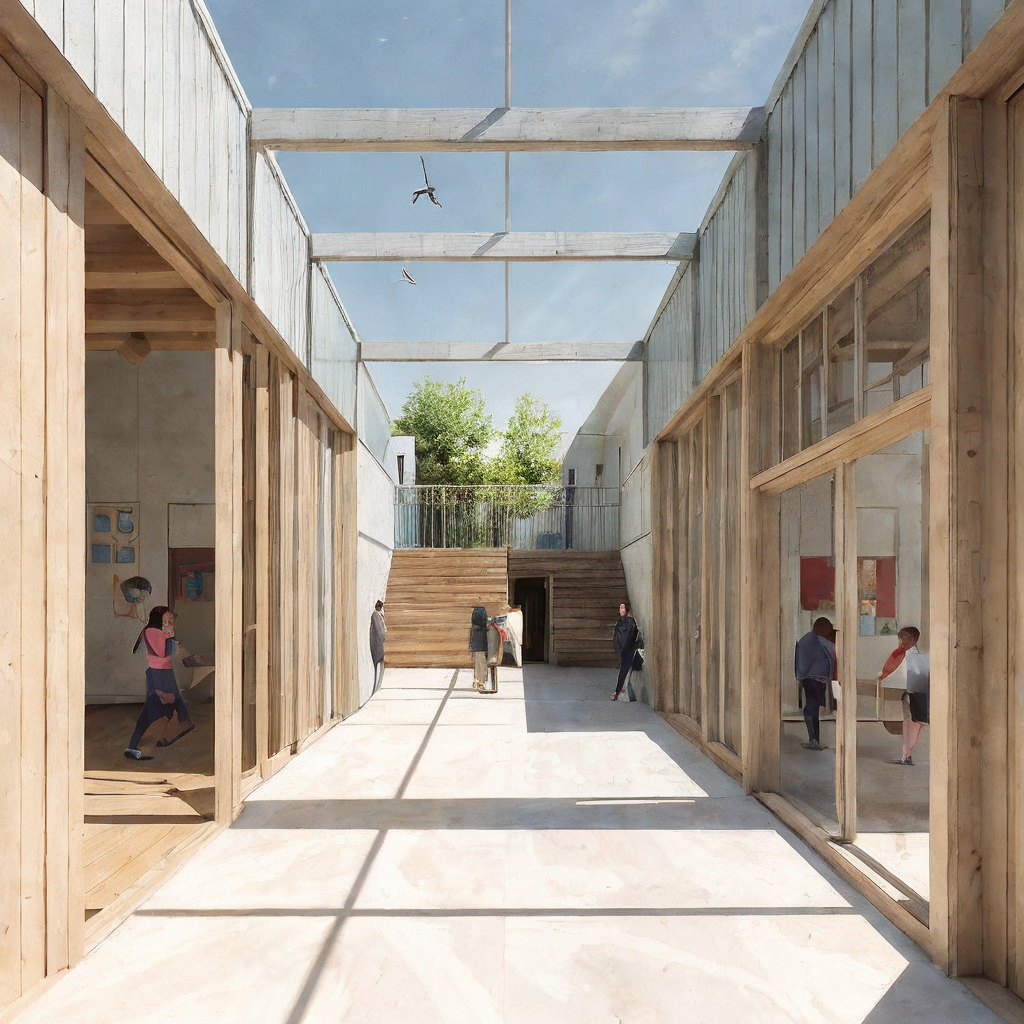
Generation parameters embedded in this image by AUTOMATIC1111 Stable Diffusion web UI or a fork of it (Forge, ...) (PNG 'parameters' text chunk):
zarch_illustration, illustration of a courtyard of a low, single story, small primary school, connection to the interior through three facades, composition of the windows on the ground floor makes the rhythm of the canopy on the second floor, architecture  <lora:AIDVN_BartlettSchoolArtStyle:0.5> <lora:illustration:0.5>
Negative prompt: Crooked walls, disproportionate spaces, blurry details, unrealistic lighting, poor perspective, missing structural elements, warped shapes, deformed facades, inconsistent textures, jagged edges, unnatural colors, distorted reflections, overly abstract forms, misaligned windows, excessive repetition, pixelated surfaces, unstable foundation, chaotic composition, flat lighting, low resolution, fragmented geometry, overly complex design, poor symmetry, excessive clutter, non-functional spaces, out of scale, inconsistent material, wrong proportions, awkward angles, incomplete structures, random elements, artificial look, missing context, poor shading, implausible engineering, forced perspective, misplaced shadows, lack of depth, undefined spaces, missing details, overly simplified forms
Steps: 150, Sampler: Euler a, Schedule type: Karras, CFG scale: 2, Seed: 29697483, Size: 512x512, Model hash: f47e942ad4, Model: realisticVisionV60B1_v51HyperVAE, Denoising strength: 0.25, Hires upscale: 2, Hires steps: 20, Hires upscaler: ESRGAN_4x, Lora hashes: "AIDVN_BartlettSchoolArtStyle: dbabf3bdabad, illustration: b78c55da5c98", Version: 1.10.1